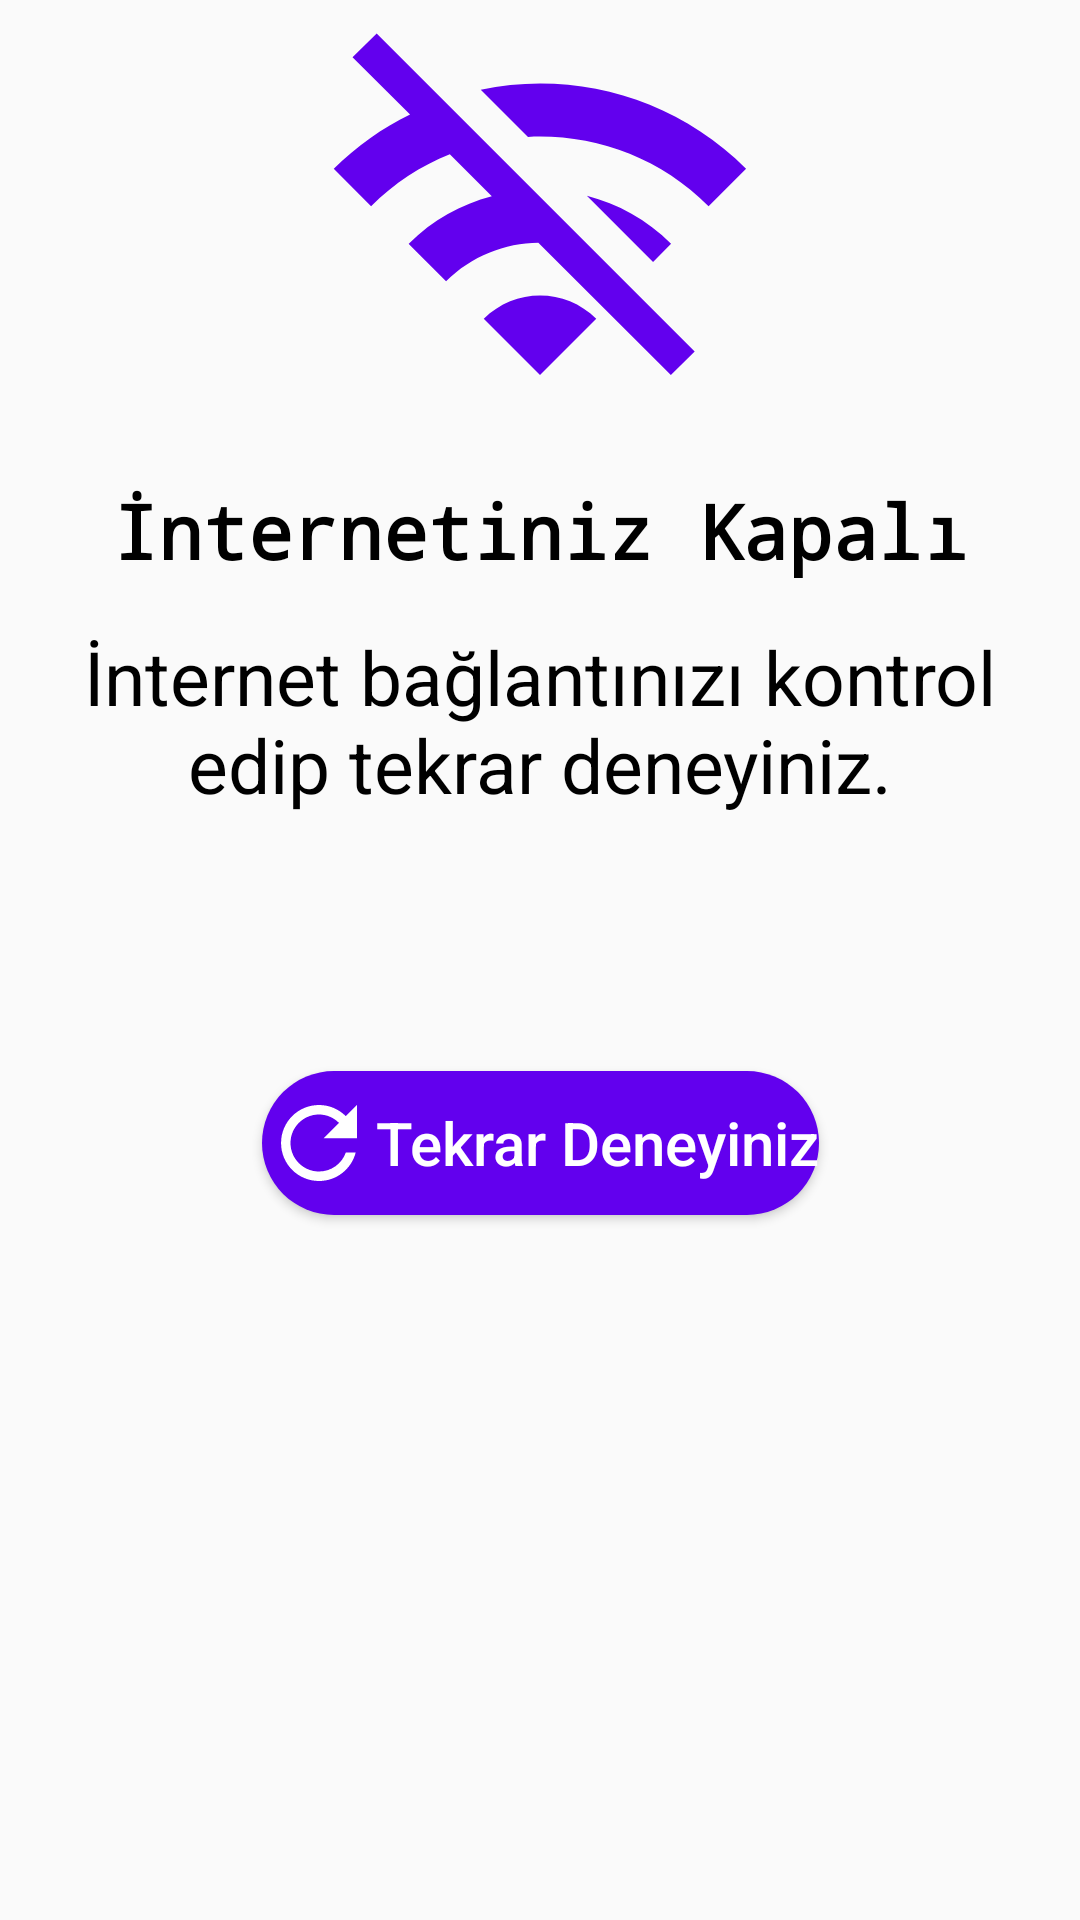

Here is an Android app screen rendered from its layout file. Give the layout XML and the strings, colors and styles it references.
<!-- AndroidManifest.xml: application theme AppTheme -->
<!-- res/layout/activity_open_internet.xml -->
<?xml version="1.0" encoding="utf-8"?>
<androidx.constraintlayout.widget.ConstraintLayout xmlns:android="http://schemas.android.com/apk/res/android"
    xmlns:app="http://schemas.android.com/apk/res-auto"
    xmlns:tools="http://schemas.android.com/tools"
    android:layout_width="match_parent"
    android:layout_height="wrap_content"
    android:layout_gravity="center"
    android:orientation="vertical">


    <ImageView
        android:id="@+id/imageView2"
        android:layout_width="150dp"
        android:layout_height="150dp"
        android:layout_gravity="center"
        android:src="@drawable/wifi_off"
        app:layout_constraintEnd_toEndOf="parent"
        app:layout_constraintHorizontal_bias="0.5"
        app:layout_constraintStart_toStartOf="parent"
        tools:ignore="MissingConstraints"
        tools:layout_editor_absoluteY="40dp" />

    <TextView
        android:id="@+id/textView"
        android:layout_width="match_parent"
        android:layout_height="wrap_content"
        android:layout_marginTop="10dp"
        android:fontFamily="monospace"
        android:gravity="center"
        android:text="İnternetiniz Kapalı"
        android:textColor="#000000"
        android:textSize="25sp"
        android:textStyle="bold"
        app:layout_constraintTop_toBottomOf="@+id/imageView2"
        tools:ignore="MissingConstraints"
        tools:layout_editor_absoluteX="-16dp" />

    <TextView
        android:id="@+id/textView2"
        android:layout_width="match_parent"
        android:layout_height="wrap_content"
        android:layout_marginTop="10dp"
        android:gravity="center"
        android:padding="5dp"
        android:text="İnternet bağlantınızı kontrol edip tekrar deneyiniz."
        android:textColor="#000000"
        android:textSize="25sp"
        app:layout_constraintTop_toBottomOf="@+id/textView"
        tools:ignore="MissingConstraints"
        tools:layout_editor_absoluteX="-16dp" />

    <Button
        android:id="@+id/btnAgain"
        android:layout_width="wrap_content"
        android:layout_height="wrap_content"
        android:layout_margin="45dp"
        android:layout_marginTop="20dp"
        android:background="@drawable/btn_design"
        android:drawableLeft="@drawable/refresh"
        android:gravity="center"
        android:text="Tekrar Deneyiniz"
        android:textColor="#FFFFFF"
        android:textIsSelectable="true"
        android:textSize="20sp"
        app:layout_constraintBottom_toBottomOf="parent"
        app:layout_constraintEnd_toEndOf="parent"
        app:layout_constraintHorizontal_bias="0.5"
        app:layout_constraintStart_toStartOf="parent"
        app:layout_constraintTop_toBottomOf="@+id/textView2"
        app:layout_constraintVertical_bias="0.157"
        tools:ignore="MissingConstraints" />

</androidx.constraintlayout.widget.ConstraintLayout>
<!-- resources referenced by this layout -->
<resources>
  <!-- drawable btn_design (drawable) -->
  <?xml version="1.0" encoding="utf-8"?>
  <shape xmlns:android="http://schemas.android.com/apk/res/android"
  
      android:shape="rectangle"
      >
      <corners android:radius="40dp"/>
      <solid android:color="@color/colorPrimary"/>
  
  
  </shape>
  <!-- drawable refresh (drawable) -->
  <vector xmlns:android="http://schemas.android.com/apk/res/android"
      android:width="38dp"
      android:height="38dp"
      android:viewportWidth="24.0"
      android:viewportHeight="24.0"
      >
    <path
        android:fillColor="@android:color/white"
        android:pathData="M17.65,6.35C16.2,4.9 14.21,4 12,4c-4.42,0 -7.99,3.58 -7.99,8s3.57,8 7.99,8c3.73,0 6.84,-2.55 7.73,-6h-2.08c-0.82,2.33 -3.04,4 -5.65,4 -3.31,0 -6,-2.69 -6,-6s2.69,-6 6,-6c1.66,0 3.14,0.69 4.22,1.78L13,11h7V4l-2.35,2.35z"/>
  </vector>
  <!-- drawable wifi_off (drawable) -->
  <vector xmlns:android="http://schemas.android.com/apk/res/android"
      android:width="24dp"
      android:height="24dp"
      android:viewportWidth="24"
      android:viewportHeight="24"
      >
    <path
        android:fillColor="@color/colorPrimary"
        android:pathData="M22.99,9C19.15,5.16 13.8,3.76 8.84,4.78l2.52,2.52c3.47,-0.17 6.99,1.05 9.63,3.7l2,-2zM18.99,13c-1.29,-1.29 -2.84,-2.13 -4.49,-2.56l3.53,3.53 0.96,-0.97zM2,3.05L5.07,6.1C3.6,6.82 2.22,7.78 1,9l1.99,2c1.24,-1.24 2.67,-2.16 4.2,-2.77l2.24,2.24C7.81,10.89 6.27,11.73 5,13v0.01L6.99,15c1.36,-1.36 3.14,-2.04 4.92,-2.06L18.98,20l1.27,-1.26L3.29,1.79 2,3.05zM9,17l3,3 3,-3c-1.65,-1.66 -4.34,-1.66 -6,0z"/>
  </vector>
  <style name="AppTheme" parent="Theme.AppCompat.Light.NoActionBar">
          
          <item name="colorPrimary">@color/colorBlack</item>
          <item name="colorPrimaryDark">@color/colorPrimaryDark</item>
          <item name="colorAccent">@color/colorPrimary</item>
          <item name="colorButtonNormal">@color/colorPrimary</item>
          <item name="cardViewStyle">@color/colorBlack</item>
          <item name="textColor">#000000</item>
          <item name="backgroundColor">#FFFFFF</item>
          <item name="browser_actions_text_color">#000000</item>
          <item name="cardBackgroundColor">#FFFFFF</item>
          <item name="android:textColorSecondary">@color/colorBlack</item>
  
  
      </style>
  <color name="colorPrimary">#6200EE</color>
  <color name="colorBlack">#000000</color>
  <color name="colorPrimaryDark">#8F38EA</color>
</resources>
